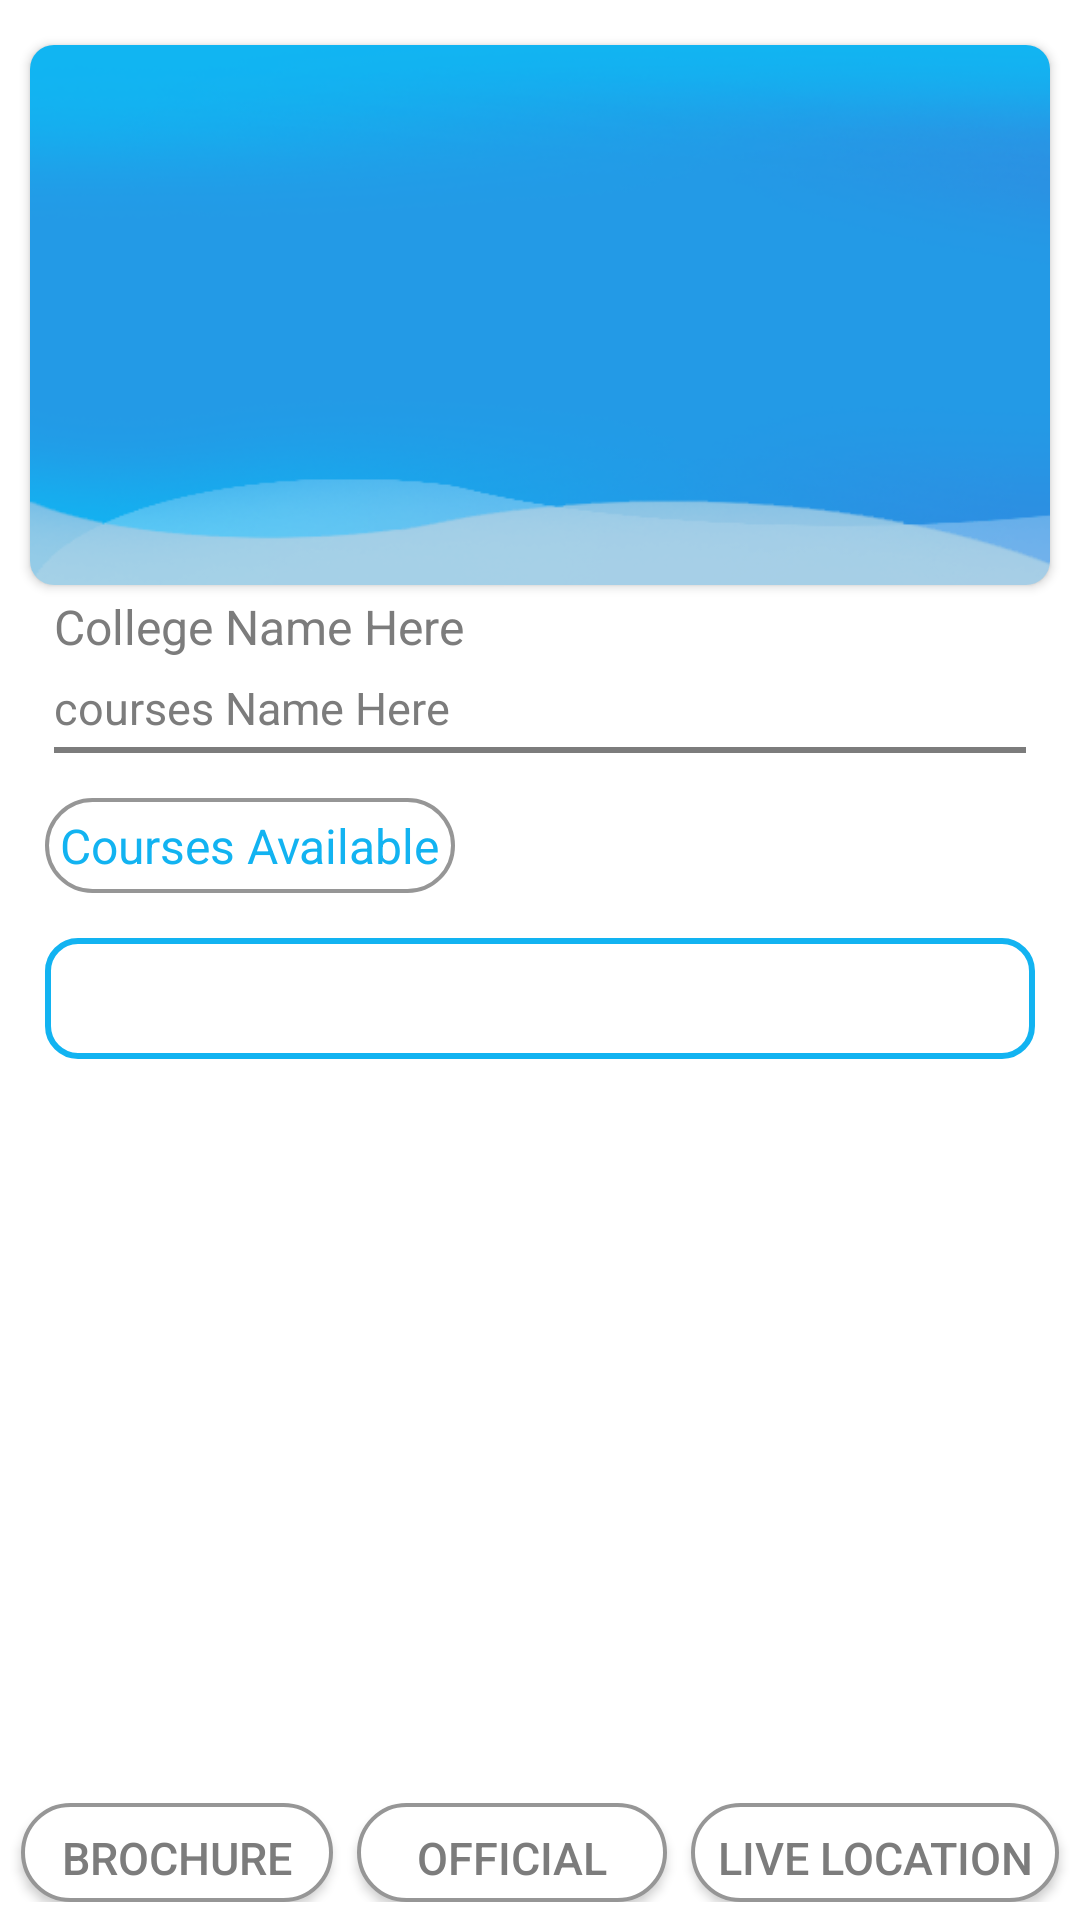

The Android layout XML behind this screen, and the referenced resources:
<!-- AndroidManifest.xml: application theme AppTheme -->
<!-- res/layout/activity_collegeinfo.xml -->
<?xml version="1.0" encoding="utf-8"?>

<LinearLayout xmlns:android="http://schemas.android.com/apk/res/android"
    xmlns:app="http://schemas.android.com/apk/res-auto"
    xmlns:tools="http://schemas.android.com/tools"
    android:id="@+id/rootlayoutoo"
    android:background="#ffffff"
    android:layout_width="match_parent"
    android:layout_height="match_parent"
    android:orientation="vertical"
    tools:context=".collegeinfo">


    <android.support.v7.widget.CardView
        android:layout_width="wrap_content"
        android:layout_height="wrap_content"
        app:cardCornerRadius="8dp"
        android:layout_marginTop="15dp"
        android:layout_marginHorizontal="10dp">
    <ImageView
        android:id="@+id/college_image"
        android:layout_width="match_parent"
        android:layout_height="180dp"
        android:background="@drawable/coverup"
        android:elevation="20dp"
        android:scaleType="fitXY" />
    </android.support.v7.widget.CardView>


    <ScrollView
        android:layout_width="match_parent"
        android:layout_height="0dp"
        android:layout_weight="1"
        android:background="#ffffff"
        android:backgroundTint="#ffffff">

        <LinearLayout
            android:layout_width="match_parent"
            android:layout_height="wrap_content"
            android:orientation="vertical"
            android:background="#ffffff">

            <TextView
                android:id="@+id/collegename"
                android:layout_width="match_parent"
                android:layout_height="wrap_content"
                android:layout_gravity="center"
                android:layout_marginLeft="10dp"
                android:background="#ffffff"
                android:padding="3dp"
                android:text="College Name Here"
                android:textColor="#7c7c7c"
                android:textSize="16dp" />


            <TextView
                android:id="@+id/coursesname"
                android:layout_width="match_parent"
                android:layout_height="wrap_content"
                android:layout_gravity="center"
                android:layout_marginLeft="10dp"
                android:background="#ffffff"
                android:padding="3dp"
                android:text="courses Name Here"
                android:textColor="#7c7c7c"
                android:textSize="15dp" />

            <ImageView
                android:layout_width="match_parent"
                android:layout_height="2dp"
                android:layout_marginHorizontal="18dp"
                android:background="#7c7c7c"/>


            <TextView
                android:id="@+id/coursesavailable"
                android:layout_width="wrap_content"
                android:layout_height="wrap_content"
                android:layout_marginLeft="15dp"
                android:layout_marginTop="15dp"
                android:background="@drawable/roundrecgreystroke"
                android:padding="5dp"
                android:text="Courses Available"
                android:textColor="@color/colorPrimary"
                android:textSize="16dp" />

            <TextView
                android:id="@+id/detailedcourses"
                android:layout_width="match_parent"
                android:layout_height="wrap_content"

                android:layout_margin="15dp"
                android:background="@drawable/roundrecsmall"
                android:padding="10dp"
                android:text="   "
                android:textAlignment="textStart"
                android:textColor="#7c7c7c"
                android:textSize="15sp" />

        </LinearLayout>

    </ScrollView>

    <LinearLayout
        android:layout_width="match_parent"
        android:layout_height="wrap_content"
        android:orientation="horizontal"
        android:background="#ffffff"
        android:padding="3dp"
        android:layout_marginBottom="3dp"
        >

        <Button
            android:id="@+id/brochurebutton"
            android:layout_width="114dp"
            android:layout_height="33dp"
            android:layout_marginHorizontal="4dp"
            android:layout_weight="1"
            android:background="@drawable/roundrecgreystroke"
            android:padding="8dp"
            android:text="Brochure"
            android:textAlignment="center"
            android:textColor="#7c7c7c"
            android:textSize="15dp" />

        <Button
            android:id="@+id/officialbutton"
            android:layout_width="wrap_content"
            android:layout_height="33dp"
            android:layout_marginHorizontal="4dp"
            android:layout_weight="1"
            android:background="@drawable/roundrecgreystroke"
            android:padding="8dp"
            android:text="Official Site"
            android:textAlignment="center"
            android:textColor="#7c7c7c"
            android:textSize="15dp" />


        <Button
            android:id="@+id/b_location"
            android:layout_width="133dp"
            android:layout_height="33dp"
            android:layout_marginHorizontal="4dp"
            android:layout_weight="1"
            android:background="@drawable/roundrecgreystroke"
            android:clickable="true"
            android:padding="8dp"
            android:text="Live location"
            android:textAlignment="center"
            android:textColor="#7c7c7c"
            android:textSize="15dp" />
    </LinearLayout>


</LinearLayout>
<!-- resources referenced by this layout -->
<resources>
  <color name="colorPrimary">#12b3f1</color>
  <!-- drawable coverup: png bitmap (drawable, 45829 bytes) -->
  <!-- drawable roundrecgreystroke (drawable) -->
  <?xml version="1.0" encoding="utf-8"?>
  
  <shape android:shape="rectangle" xmlns:android="http://schemas.android.com/apk/res/android">
  <solid android:color="#ffff"></solid>
      <stroke android:width="1.3dp" android:color="#969696" />
      <corners android:radius="35dp"/>
  </shape>
  <!-- drawable roundrecsmall (drawable) -->
  <?xml version="1.0" encoding="utf-8"?>
  
  <shape android:shape="rectangle" xmlns:android="http://schemas.android.com/apk/res/android">
  <solid android:color="#ffff"></solid>
      <stroke android:width="2dp" android:color="@color/colorPrimary" />
      <corners android:radius="10dp"/>
  </shape>
  <style name="AppTheme" parent="Theme.AppCompat.Light.DarkActionBar">
          
          <item name="colorPrimary">@color/colorPrimary</item>
          <item name="colorPrimaryDark">@color/colorPrimaryDark</item>
          <item name="colorAccent">@color/colorAccent</item>
      </style>
  <color name="colorPrimaryDark">#12b3f1</color>
  <color name="colorAccent">#fafafa</color>
</resources>
